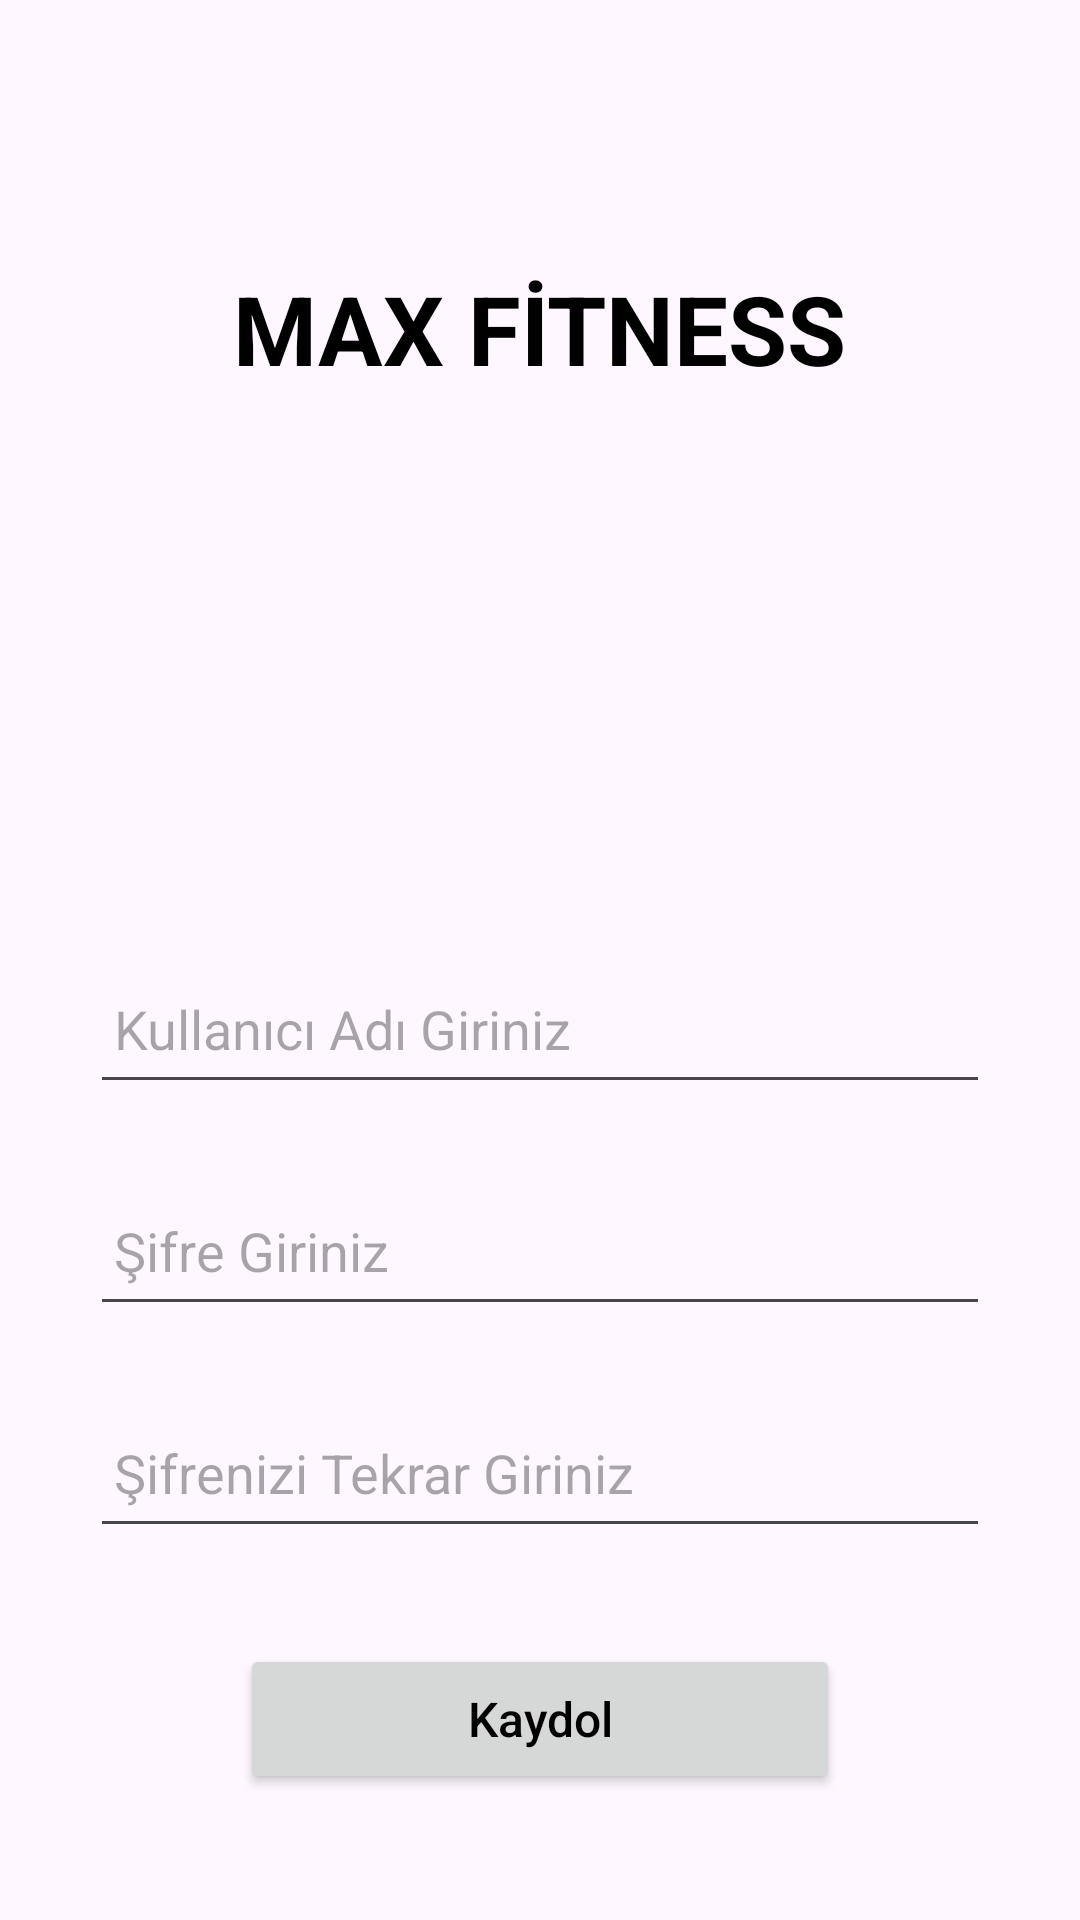

Reconstruct the res/layout file that produces this screen, plus the resources it refers to.
<!-- AndroidManifest.xml: application theme Theme.MaxFitness -->
<!-- res/layout/activity_kayit.xml -->
<?xml version="1.0" encoding="utf-8"?>
<androidx.constraintlayout.widget.ConstraintLayout xmlns:android="http://schemas.android.com/apk/res/android"
    xmlns:app="http://schemas.android.com/apk/res-auto"
    xmlns:tools="http://schemas.android.com/tools"
    android:layout_width="match_parent"
    android:layout_height="match_parent"

    tools:context=".KayitActivity">

    <TextView
        android:id="@+id/textView2"
        android:layout_width="wrap_content"
        android:layout_height="wrap_content"
        android:layout_marginTop="88dp"
        android:text="MAX FİTNESS"
        android:textColor="@color/black"
        android:textSize="32sp"
        android:textStyle="bold"
        app:layout_constraintEnd_toEndOf="parent"
        app:layout_constraintStart_toStartOf="parent"
        app:layout_constraintTop_toTopOf="parent" />

    <androidx.constraintlayout.widget.ConstraintLayout
        android:layout_width="match_parent"
        android:layout_height="450dp"

        app:layout_constraintBottom_toBottomOf="parent"
        app:layout_constraintEnd_toEndOf="parent"
        app:layout_constraintStart_toStartOf="parent">

        <Button
            android:id="@+id/buttonKayıt"
            android:layout_width="200dp"
            android:layout_height="50dp"
            android:layout_marginTop="32dp"

            android:padding="8dp"
            android:text="Kaydol"
            android:textAlignment="center"
            android:textAllCaps="false"
            android:textColor="@color/black"
            android:textSize="16sp"
            app:layout_constraintEnd_toEndOf="parent"
            app:layout_constraintStart_toStartOf="parent"
            app:layout_constraintTop_toBottomOf="@+id/editTextSifreTekrar" />

        <EditText
            android:id="@+id/editTextSifreTekrar"
            android:layout_width="300dp"
            android:layout_height="50dp"
            android:layout_marginTop="24dp"

            android:hint="Şifrenizi Tekrar Giriniz"
            android:inputType="textPassword"
            android:padding="8dp"
            app:layout_constraintEnd_toEndOf="parent"
            app:layout_constraintHorizontal_bias="0.5"
            app:layout_constraintStart_toStartOf="parent"
            app:layout_constraintTop_toBottomOf="@+id/editTextSifre" />

        <EditText
            android:id="@+id/editTextSifre"
            android:layout_width="300dp"
            android:layout_height="50dp"
            android:layout_marginTop="24dp"

            android:hint="Şifre Giriniz"
            android:inputType="textPassword"
            android:padding="8dp"
            app:layout_constraintEnd_toEndOf="parent"
            app:layout_constraintHorizontal_bias="0.5"
            app:layout_constraintStart_toStartOf="parent"
            app:layout_constraintTop_toBottomOf="@+id/editTextKullanıcıAdi" />

        <EditText
            android:id="@+id/editTextKullanıcıAdi"
            android:layout_width="300dp"
            android:layout_height="50dp"

            android:layout_marginTop="128dp"
            android:hint="Kullanıcı Adı Giriniz"
            android:inputType="textPersonName"
            android:padding="8dp"
            app:layout_constraintEnd_toEndOf="parent"
            app:layout_constraintHorizontal_bias="0.5"
            app:layout_constraintStart_toStartOf="parent"
            app:layout_constraintTop_toTopOf="parent" />
    </androidx.constraintlayout.widget.ConstraintLayout>
</androidx.constraintlayout.widget.ConstraintLayout>
<!-- resources referenced by this layout -->
<resources>
  <style name="Theme.MaxFitness" parent="Base.Theme.MaxFitness" />
  <style name="Base.Theme.MaxFitness" parent="Theme.Material3.DayNight.NoActionBar">
          
          
      </style>
  <!-- not gathered from this repository: default colours our renderer supplied (Android Studio template values) -->
  <color name="black">#FF000000</color>
</resources>
